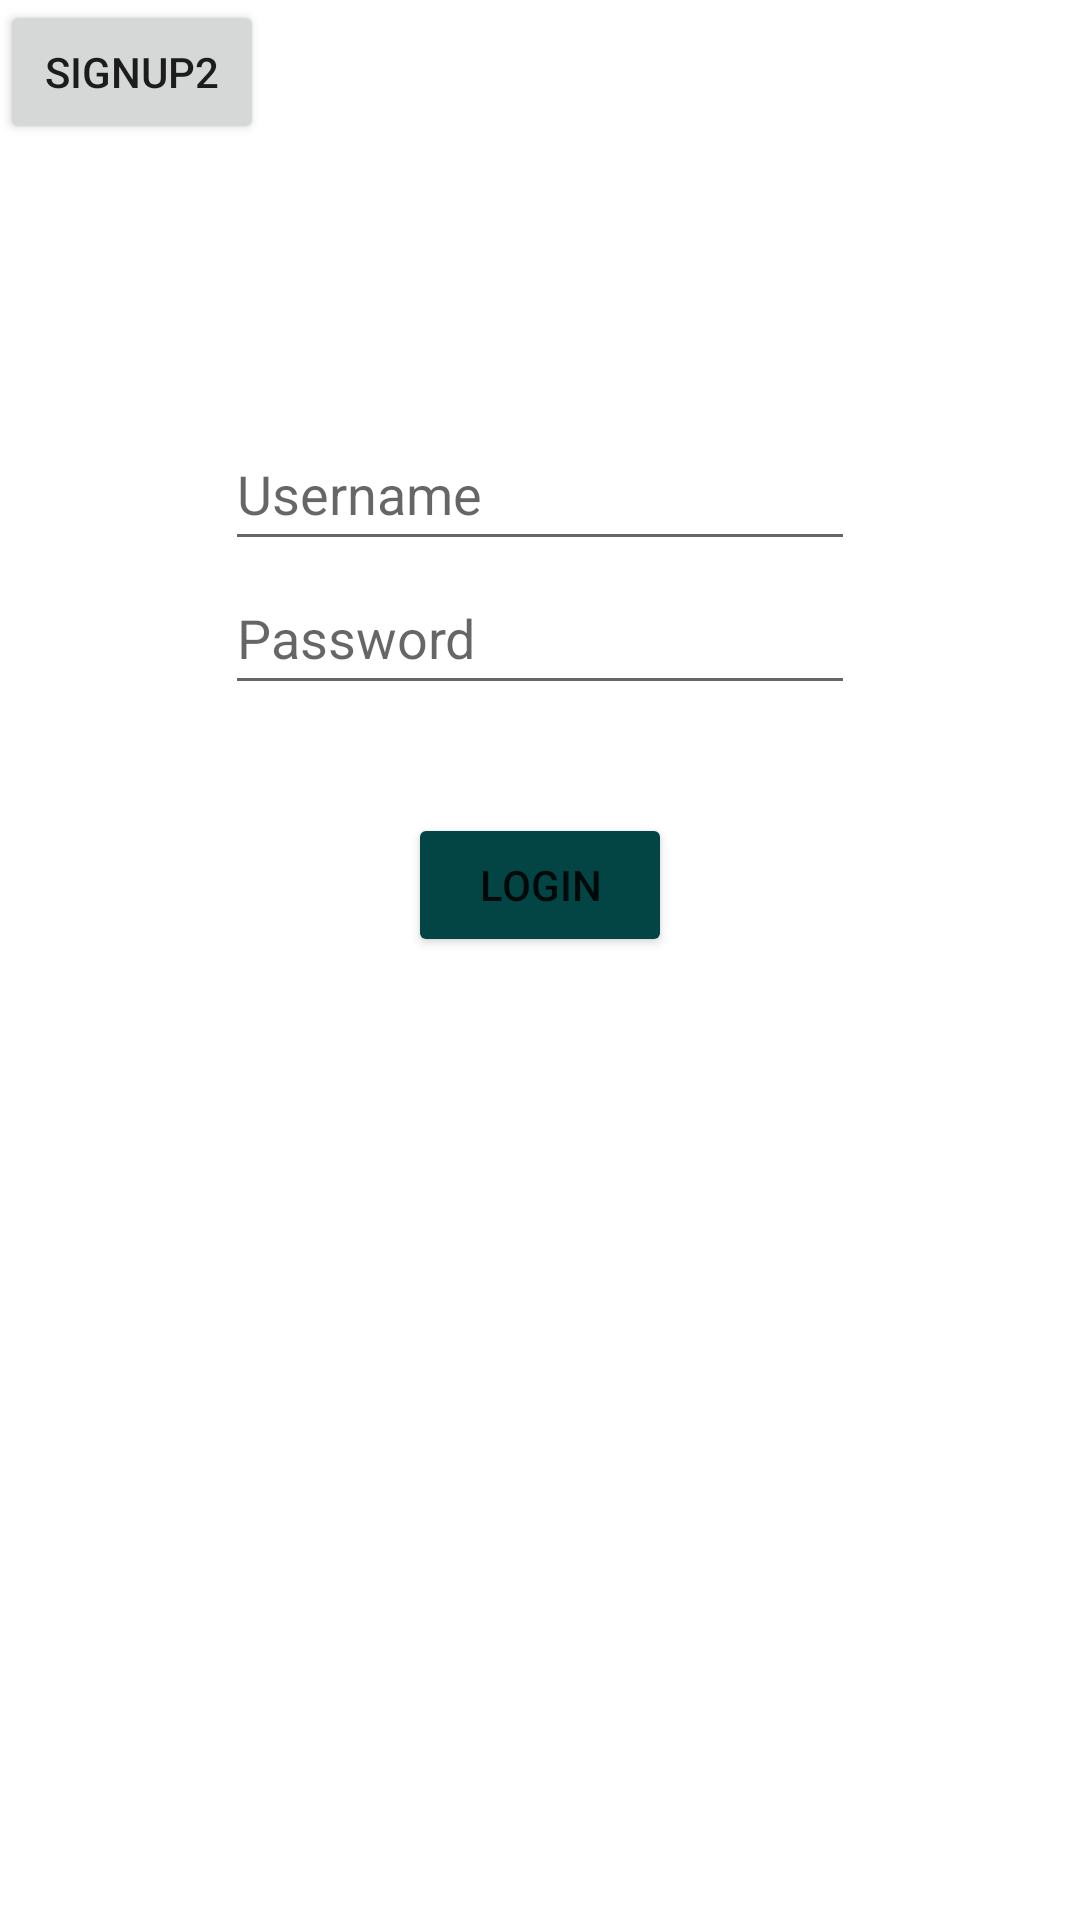

Reconstruct the res/layout file that produces this screen, plus the resources it refers to.
<!-- AndroidManifest.xml: application theme Theme.MyApplication -->
<!-- res/layout/activity_main.xml -->
<?xml version="1.0" encoding="utf-8"?>
<androidx.constraintlayout.widget.ConstraintLayout xmlns:android="http://schemas.android.com/apk/res/android"
    xmlns:app="http://schemas.android.com/apk/res-auto"
    xmlns:tools="http://schemas.android.com/tools"
    android:layout_width="match_parent"
    android:layout_height="match_parent"
    tools:context=".MainActivity">

    <TextView
        android:id="@+id/textView"
        android:layout_width="wrap_content"
        android:layout_height="wrap_content"
        app:layout_constraintBottom_toBottomOf="parent"
        app:layout_constraintEnd_toStartOf="parent"
        app:layout_constraintStart_toStartOf="parent"
        app:layout_constraintTop_toTopOf="parent">

    </TextView>

    <EditText
        android:id="@+id/etUsernameMain"
        android:layout_width="wrap_content"
        android:layout_height="wrap_content"
        android:layout_marginTop="139dp"
        android:ems="10"
        android:hint="Username"
        android:inputType="textPersonName"
        android:minHeight="48dp"
        app:layout_constraintEnd_toEndOf="parent"
        app:layout_constraintStart_toStartOf="parent"
        app:layout_constraintTop_toTopOf="parent" />


    <EditText
        android:id="@+id/etPasswordMain"
        android:layout_width="wrap_content"
        android:layout_height="wrap_content"
        android:ems="10"
        android:hint="Password"
        android:inputType="textPassword"
        android:minHeight="48dp"
        app:layout_constraintStart_toStartOf="@+id/etUsernameMain"
        app:layout_constraintTop_toBottomOf="@+id/etUsernameMain" />

    <Button
        android:id="@+id/btnSignupMain"
        android:layout_width="wrap_content"
        android:layout_height="wrap_content"
        android:layout_marginTop="36dp"
        android:backgroundTint="#034545"
        android:onClick="login"
        android:text="login"
        app:layout_constraintEnd_toEndOf="parent"
        app:layout_constraintStart_toStartOf="parent"
        app:layout_constraintTop_toBottomOf="@+id/etPasswordMain" />

    <Button
        android:id="@+id/button2"
        android:layout_width="wrap_content"
        android:layout_height="wrap_content"
        android:text="signup2"
        android:onClick="gotoSignup"
        tools:layout_editor_absoluteX="158dp"
        tools:layout_editor_absoluteY="327dp"
        />

</androidx.constraintlayout.widget.ConstraintLayout>
<!-- resources referenced by this layout -->
<resources>
  <style name="Theme.MyApplication" parent="Theme.MaterialComponents.DayNight.NoActionBar">
  
      </style>
</resources>
